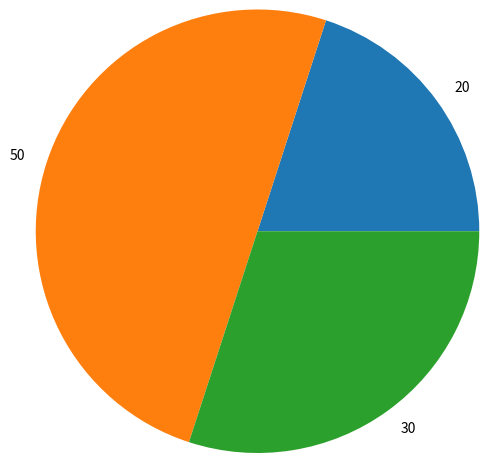

This figure's Python source: (Note: this script raises an exception after producing the figure.)
# pip install matplotlib
import matplotlib.pyplot as plt

x = [20, 50, 30]
plt.pie(x, radius=1.5, labels=x)
#plt.ylabel('mybar')
plt.savefig("ex4_pie_chart.py")
